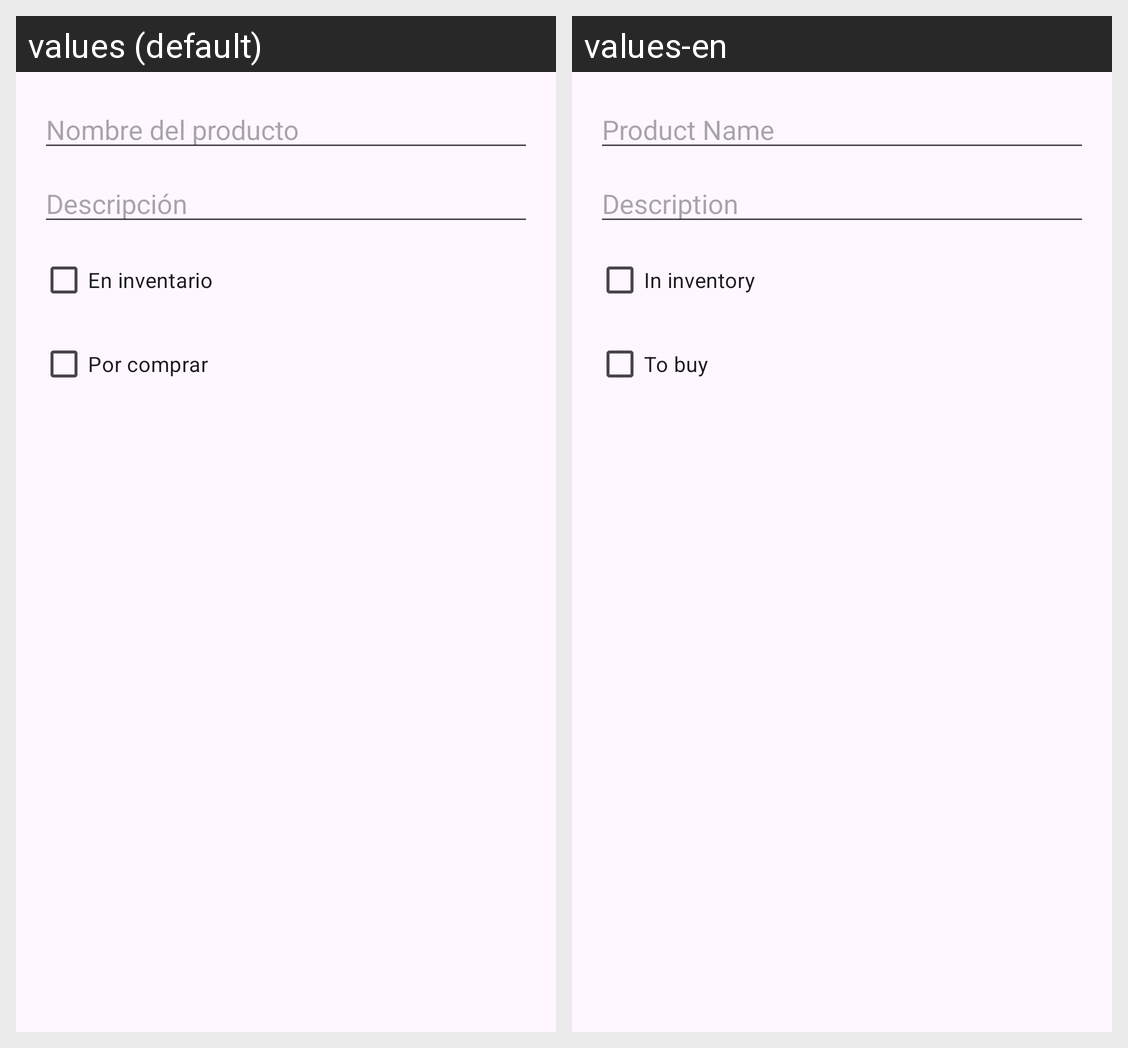

The same Android screen rendered under two of its app's locales, left to right. List the strings drawn on it with the default value and each locale's translation.
Android screen res/layout/dialog_producto.xml rendered under 2 locales, left to right: values (default), values-en. Device: Nexus 5 (rendered at 1080×1920; each locale shown at half size, 540×960, under a caption strip naming it); theme Theme.Inventarioandroid.
Strings drawn on this screen, with the default value and each locale's value (text and hints the layout hard-codes, and strings that could not be matched under every locale, appear in the picture but are not listed):

hint_name
  values: Nombre del producto
  values-en: Product Name

hint_description
  values: Descripción
  values-en: Description

inventario
  values: En inventario
  values-en: In inventory

comprar
  values: Por comprar
  values-en: To buy
